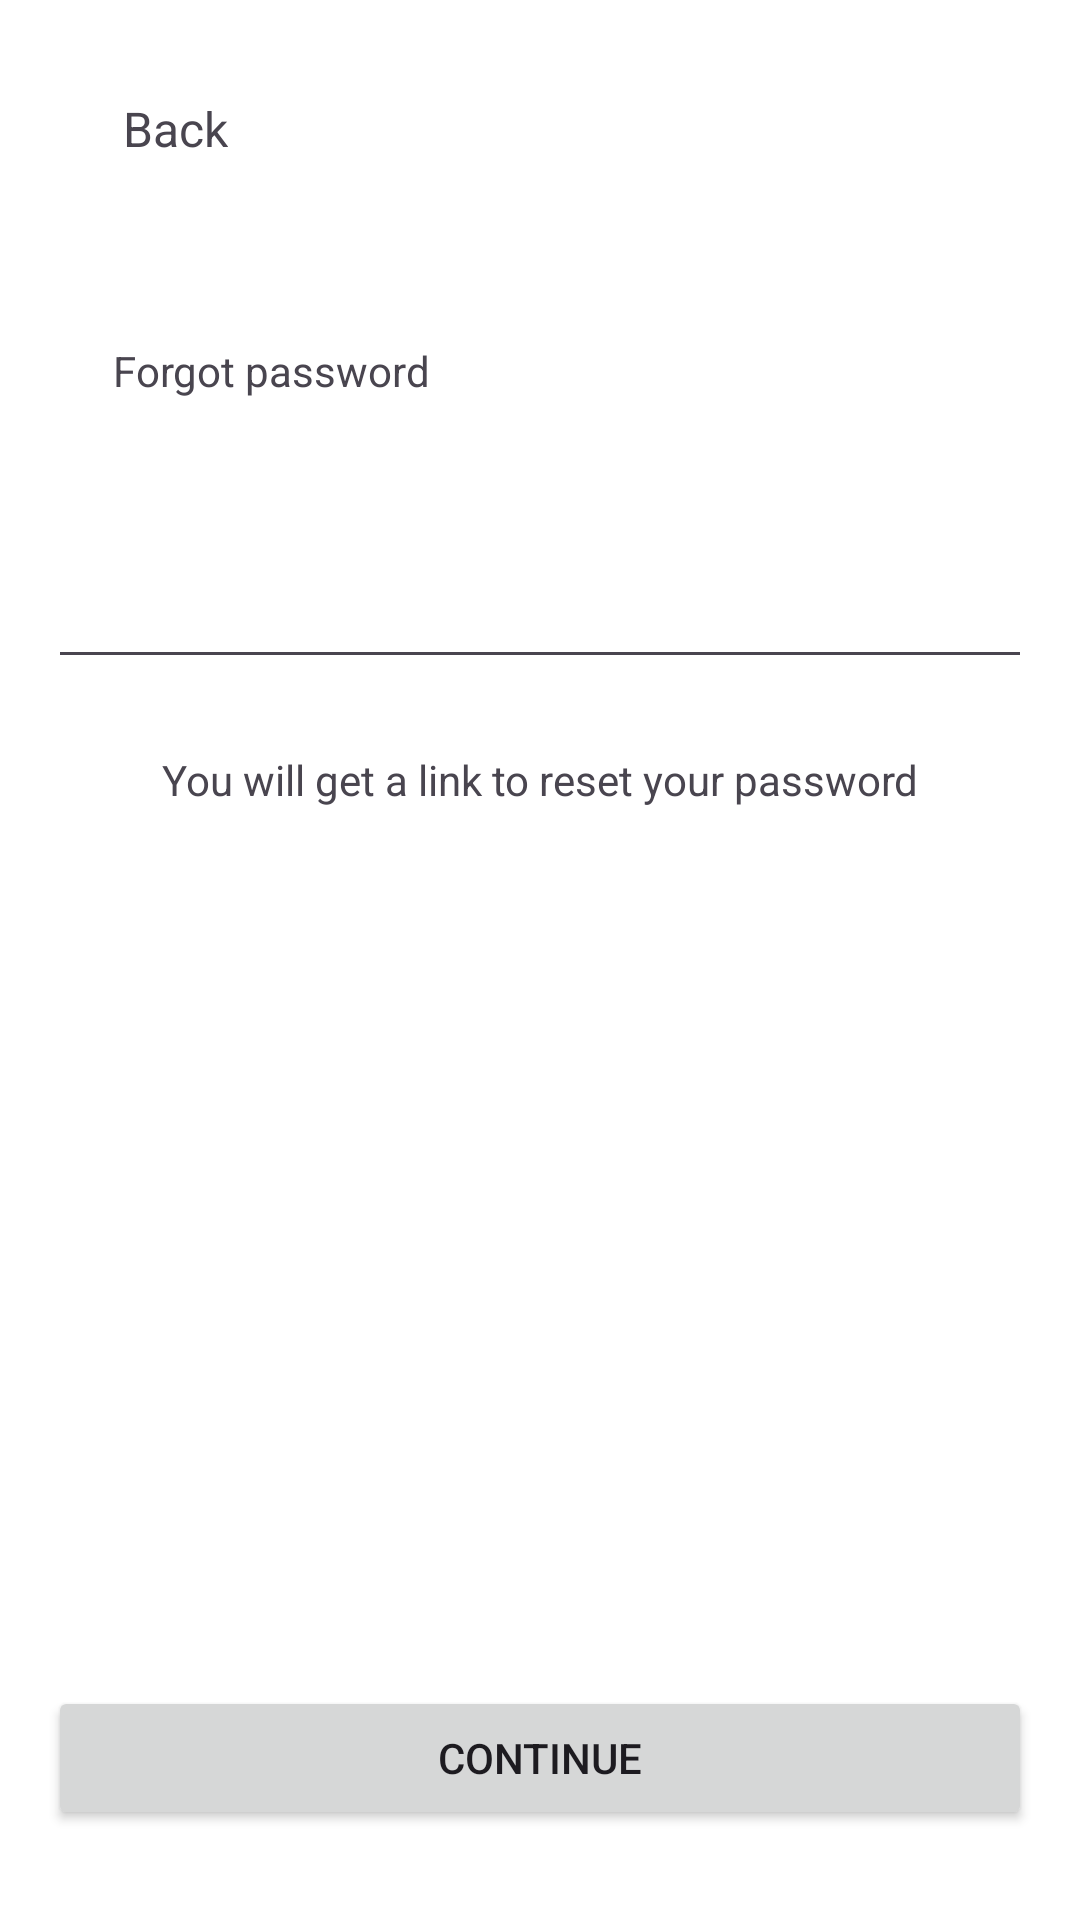

Write the Android layout XML for this screen, with the resource values it uses.
<!-- AndroidManifest.xml: application theme Theme.Simpleregistrationuser -->
<!-- res/layout/forgot_passoword.xml -->
<?xml version="1.0" encoding="utf-8"?>
<androidx.constraintlayout.widget.ConstraintLayout xmlns:android="http://schemas.android.com/apk/res/android"
    xmlns:app="http://schemas.android.com/apk/res-auto"
    xmlns:tools="http://schemas.android.com/tools"
    android:layout_width="match_parent"
    android:layout_height="match_parent"
  >


    <androidx.constraintlayout.widget.ConstraintLayout
        android:id="@+id/relativeLayout2"
        android:layout_width="wrap_content"
        android:layout_height="wrap_content"
        android:layout_marginStart="16dp"
        app:layout_constraintBottom_toTopOf="@+id/constraintLayout3"
        app:layout_constraintStart_toStartOf="parent"
        tools:ignore="MissingConstraints">

        <ImageView
            android:id="@+id/imageView2"
            android:layout_width="25dp"
            android:layout_height="22dp"
            android:src="@drawable/chevron_left_fill0_wght400_grad0_opsz24"
            app:layout_constraintEnd_toEndOf="parent"
            app:layout_constraintHorizontal_bias="0.0"
            app:layout_constraintStart_toStartOf="parent"
            app:layout_constraintTop_toTopOf="parent" />

        <TextView
            android:id="@+id/textBack"
            android:layout_width="wrap_content"
            android:layout_height="wrap_content"
            android:text="Back"
            android:textSize="16sp"
            app:layout_constraintStart_toEndOf="@+id/imageView2"
            tools:layout_editor_absoluteY="0dp" />

    </androidx.constraintlayout.widget.ConstraintLayout>

    <androidx.constraintlayout.widget.ConstraintLayout
        android:id="@+id/constraintLayout3"
        android:layout_width="match_parent"
        android:layout_height="match_parent"
        tools:layout_editor_absoluteX="16dp"
        tools:layout_editor_absoluteY="54dp"
        android:layout_marginStart="16dp"
        android:layout_marginTop="54dp"
        android:layout_marginEnd="16dp"
        android:layout_marginBottom="30dp">

        <TextView
            android:id="@+id/textView4"
            android:layout_width="wrap_content"
            android:layout_height="wrap_content"
            android:layout_marginTop="60dp"
            android:text="Forgot password"
            app:layout_constraintEnd_toEndOf="parent"
            app:layout_constraintHorizontal_bias="0.098"
            app:layout_constraintStart_toStartOf="parent"
            app:layout_constraintTop_toTopOf="parent" />

        <EditText
            android:id="@+id/editTextTextEmailAddress"
            android:layout_width="0dp"
            android:layout_height="wrap_content"
            android:layout_marginTop="52dp"
            android:ems="10"
            android:inputType="textEmailAddress"
            app:layout_constraintEnd_toEndOf="parent"
            app:layout_constraintHorizontal_bias="0.0"
            app:layout_constraintStart_toStartOf="parent"
            app:layout_constraintTop_toBottomOf="@+id/textView4" />

        <TextView
            android:id="@+id/textView5"
            android:layout_width="wrap_content"
            android:layout_height="wrap_content"
            android:layout_marginTop="24dp"
            android:text="You will get a link to reset your password"
            app:layout_constraintEnd_toEndOf="parent"
            app:layout_constraintStart_toStartOf="parent"
            app:layout_constraintTop_toBottomOf="@+id/editTextTextEmailAddress" />

        <Button
            android:id="@+id/nextresbtn"
            android:layout_width="match_parent"
            android:layout_height="wrap_content"
            android:text="Continue"
            app:layout_constraintBottom_toBottomOf="parent"
            app:layout_constraintEnd_toEndOf="parent"
            app:layout_constraintHorizontal_bias="0.0"
            app:layout_constraintStart_toStartOf="parent"
            app:layout_constraintTop_toBottomOf="@+id/textView5"
            app:layout_constraintVertical_bias="1.0" />
    </androidx.constraintlayout.widget.ConstraintLayout>

</androidx.constraintlayout.widget.ConstraintLayout>
<!-- resources referenced by this layout -->
<resources>
  <style name="Theme.Simpleregistrationuser" parent="Base.Theme.Simpleregistrationuser" />
  <style name="Base.Theme.Simpleregistrationuser" parent="Theme.Material3.DayNight.NoActionBar">
          <item name="android:statusBarColor">@color/white</item>
          <item name="android:windowLightStatusBar">true</item>
          <item name="android:windowBackground">@color/white</item>
  
          <item name="colorPrimary">@color/blue</item>
  
  
  
          
          
          
          
          <item name="textAppearanceHeadline1">@style/TextAppearance.MaterialComponents.Headline1</item>
          <item name="textAppearanceHeadline2">@style/TextAppearance.MaterialComponents.Headline2</item>
          <item name="textAppearanceHeadline3">@style/TextAppearance.MaterialComponents.Headline3</item>
          <item name="textAppearanceHeadline4">@style/TextAppearance.MaterialComponents.Headline4</item>
          <item name="textAppearanceHeadline5">@style/TextAppearance.MaterialComponents.Headline5</item>
          <item name="textAppearanceHeadline6">@style/TextAppearance.MaterialComponents.Headline6</item>
          <item name="textAppearanceSubtitle1">@style/TextAppearance.MaterialComponents.Subtitle1</item>
          <item name="textAppearanceSubtitle2">@style/TextAppearance.MaterialComponents.Subtitle2</item>
          <item name="textAppearanceBody1">@style/TextAppearance.MaterialComponents.Body1</item>
          <item name="textAppearanceBody2">@style/TextAppearance.MaterialComponents.Body2</item>
          <item name="textAppearanceCaption">@style/TextAppearance.MaterialComponents.Caption</item>
          <item name="textAppearanceButton">@style/TextAppearance.MaterialComponents.Button</item>
          <item name="textAppearanceOverline">@style/TextAppearance.MaterialComponents.Overline</item>
  
          
          <item name="textAppearanceDisplayLarge">@style/TextAppearance.Material3.DisplayLarge</item>
          <item name="textAppearanceDisplayMedium">@style/TextAppearance.Material3.DisplayMedium</item>
          <item name="textAppearanceDisplaySmall">@style/TextAppearance.Material3.DisplaySmall</item>
          <item name="textAppearanceHeadlineLarge">@style/TextAppearance.Material3.HeadlineLarge</item>
          <item name="textAppearanceHeadlineMedium">@style/TextAppearance.Material3.HeadlineMedium</item>
          <item name="textAppearanceHeadlineSmall">@style/TextAppearance.Material3.HeadlineSmall</item>
          <item name="textAppearanceTitleLarge">@style/TextAppearance.Material3.TitleLarge</item>
          <item name="textAppearanceTitleMedium">@style/TextAppearance.Material3.TitleMedium</item>
          <item name="textAppearanceTitleSmall">@style/TextAppearance.Material3.TitleSmall</item>
          <item name="textAppearanceBodyLarge">@style/TextAppearance.Material3.BodyLarge</item>
          <item name="textAppearanceBodyMedium">@style/TextAppearance.Material3.BodyMedium</item>
          <item name="textAppearanceBodySmall">@style/TextAppearance.Material3.BodySmall</item>
          <item name="textAppearanceLabelLarge">@style/TextAppearance.Material3.LabelLarge</item>
          <item name="textAppearanceLabelMedium">@style/TextAppearance.Material3.LabelMedium</item>
          <item name="textAppearanceLabelSmall">@style/TextAppearance.Material3.LabelSmall</item>
          <item name="shapeAppearanceSmallComponent">@style/ShapeAppearance.Material3.SmallComponent</item>
          <item name="shapeAppearanceMediumComponent">@style/ShapeAppearance.Material3.MediumComponent</item>
          <item name="shapeAppearanceLargeComponent">@style/ShapeAppearance.Material3.LargeComponent</item> --&gt;
      </style>
  <color name="white">#FFFFFFFF</color>
  <color name="blue">#0F31A5</color>
</resources>
